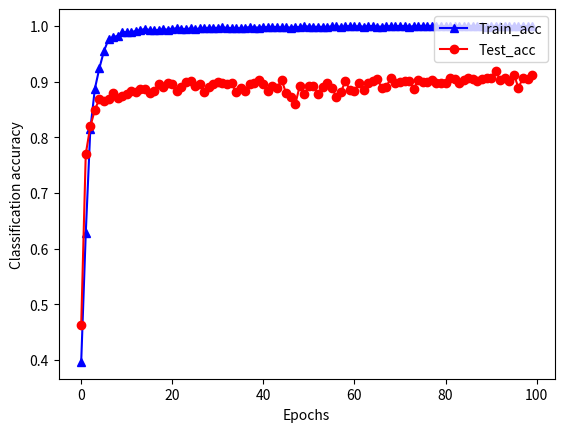

Python code for this plot:
import matplotlib.pyplot as plt

acc = [0.39638447940244453, 0.62742504409171074, 0.81393298059964725, 0.88712522024830809, 0.92438271594425991,
       0.95502645534182351, 0.97574955929313811, 0.98015873015873012, 0.98192239869418807, 0.98897707241552846,
       0.98875661396685943, 0.98919753086419748, 0.9907407407407407, 0.99272486782999059, 0.99426807760141089,
       0.99294532648890532, 0.99184303350970016, 0.99294532659402812, 0.99382716049382713, 0.99338624338624337,
       0.99514991181657853, 0.99537037047549315, 0.99514991202682412, 0.99382716049382713, 0.99559082892416229,
       0.99404761915274187, 0.99537037037037035, 0.99603174603174605, 0.99669312179824454, 0.99647266313932981,
       0.99647266324445261, 0.99735449735449733, 0.99647266313932981, 0.99603174603174605, 0.99647266313932981,
       0.99537037037037035, 0.9971340389058283, 0.99757495590828926, 0.9971340388007055, 0.9971340389058283,
       0.99779541446208109, 0.99757495601341206, 0.99867724867724872, 0.99757495590828926, 0.99735449735449733,
       0.99735449735449733, 0.9971340388007055, 0.99845679012345678, 0.99757495590828926, 0.9993386243386243,
       0.99889770723104054, 0.99823633156966485, 0.99845679012345678, 0.99823633156966485, 0.99845679012345678,
       0.99911816578483248, 0.9993386243386243, 0.99845679012345678, 0.99911816578483248, 0.99977954144620806,
       0.99911816578483248, 0.9993386243386243, 0.99867724867724872, 0.99977954144620806, 0.99977954144620806,
       0.99889770723104054, 0.99867724867724872, 0.99955908289241624, 0.9993386243386243, 0.9993386243386243, 1.0,
       0.99977954144620806, 0.99889770723104054, 0.9993386243386243, 1.0, 1.0, 1.0, 1.0, 1.0, 1.0, 0.99977954144620806,
       1.0, 1.0, 1.0, 1.0, 1.0, 1.0, 1.0, 0.99955908289241624, 0.99801587301587302, 1.0, 0.99977954144620806, 1.0, 1.0,
       0.99977954144620806, 1.0, 0.99955908289241624, 1.0, 0.99955908289241624, 1.0]
val_acc = [0.46230158588242909, 0.76984126889516435, 0.81944444728276089, 0.84920634826024377, 0.8690476162093026,
           0.86507936318715417, 0.86904762188593543, 0.87896825112993759, 0.87103174319342958, 0.87500000283831647,
           0.87698412414581062, 0.88293651077482438, 0.88095238284459187, 0.88690476474307833, 0.88690476474307833,
           0.87896825112993759, 0.88293650604429696, 0.89484127267958624, 0.89087301776522687, 0.8968253987176078,
           0.89484127267958624, 0.88293650509819155, 0.89087301776522687, 0.8988095266478402, 0.90079365268586176,
           0.89285714569545926, 0.89484126794905894, 0.88095238000627552, 0.89087301398080487, 0.89484126794905894,
           0.89880952097120737, 0.89682539966371322, 0.89484126794905894, 0.89682539493318592, 0.88095238000627552,
           0.8888888869966779, 0.88293650699040249, 0.89484127267958624, 0.89682539398708039, 0.90277778061609415,
           0.89484126794905894, 0.88293650604429696, 0.89285714191103738, 0.88888888794278342, 0.90277777493946132,
           0.87896825207604301, 0.87301587112366208, 0.85912698318087866, 0.89285714569545926, 0.87698412414581062,
           0.89285714569545926, 0.89285714569545926, 0.87698412982244345, 0.89087301303469946, 0.89682539966371322,
           0.88888889172720531, 0.87301587017755655, 0.88095237906016999, 0.90079364795533434, 0.88492063208231853,
           0.88293650509819155, 0.89682539398708039, 0.88492063208231853, 0.89682539398708039, 0.90079364795533434,
           0.90476190760022113, 0.88888889172720531, 0.89087301303469946, 0.90674603363824269, 0.89682539398708039,
           0.8988095266478402, 0.90079364795533434, 0.90079365268586176, 0.88690476379697281, 0.90277778061609415,
           0.8988095266478402, 0.89880952570173478, 0.90277777966998873, 0.8968253987176078, 0.89682539966371322,
           0.8968253987176078, 0.90674603269213727, 0.90476190760022113, 0.89682539966371322, 0.90277777872388321,
           0.90674603269213727, 0.90476190570801018, 0.90079365173975623, 0.90476190665411571, 0.90674603269213727,
           0.90674603363824269, 0.91865079459689913, 0.90277778061609415, 0.90674603269213727, 0.90079365173975623,
           0.91269841269841268, 0.88888888605057248, 0.90674603269213727, 0.90476190665411571, 0.9126984136445182]
plt.plot(acc, 'b-^')
plt.plot(val_acc, 'r-o')
# plt.title('Model accuracy')
plt.ylabel('Classification accuracy')
plt.xlabel('Epochs')
plt.legend(['Train_acc', 'Test_acc'], loc='upper right')
plt.savefig('accuracy.jpg')
plt.show()
